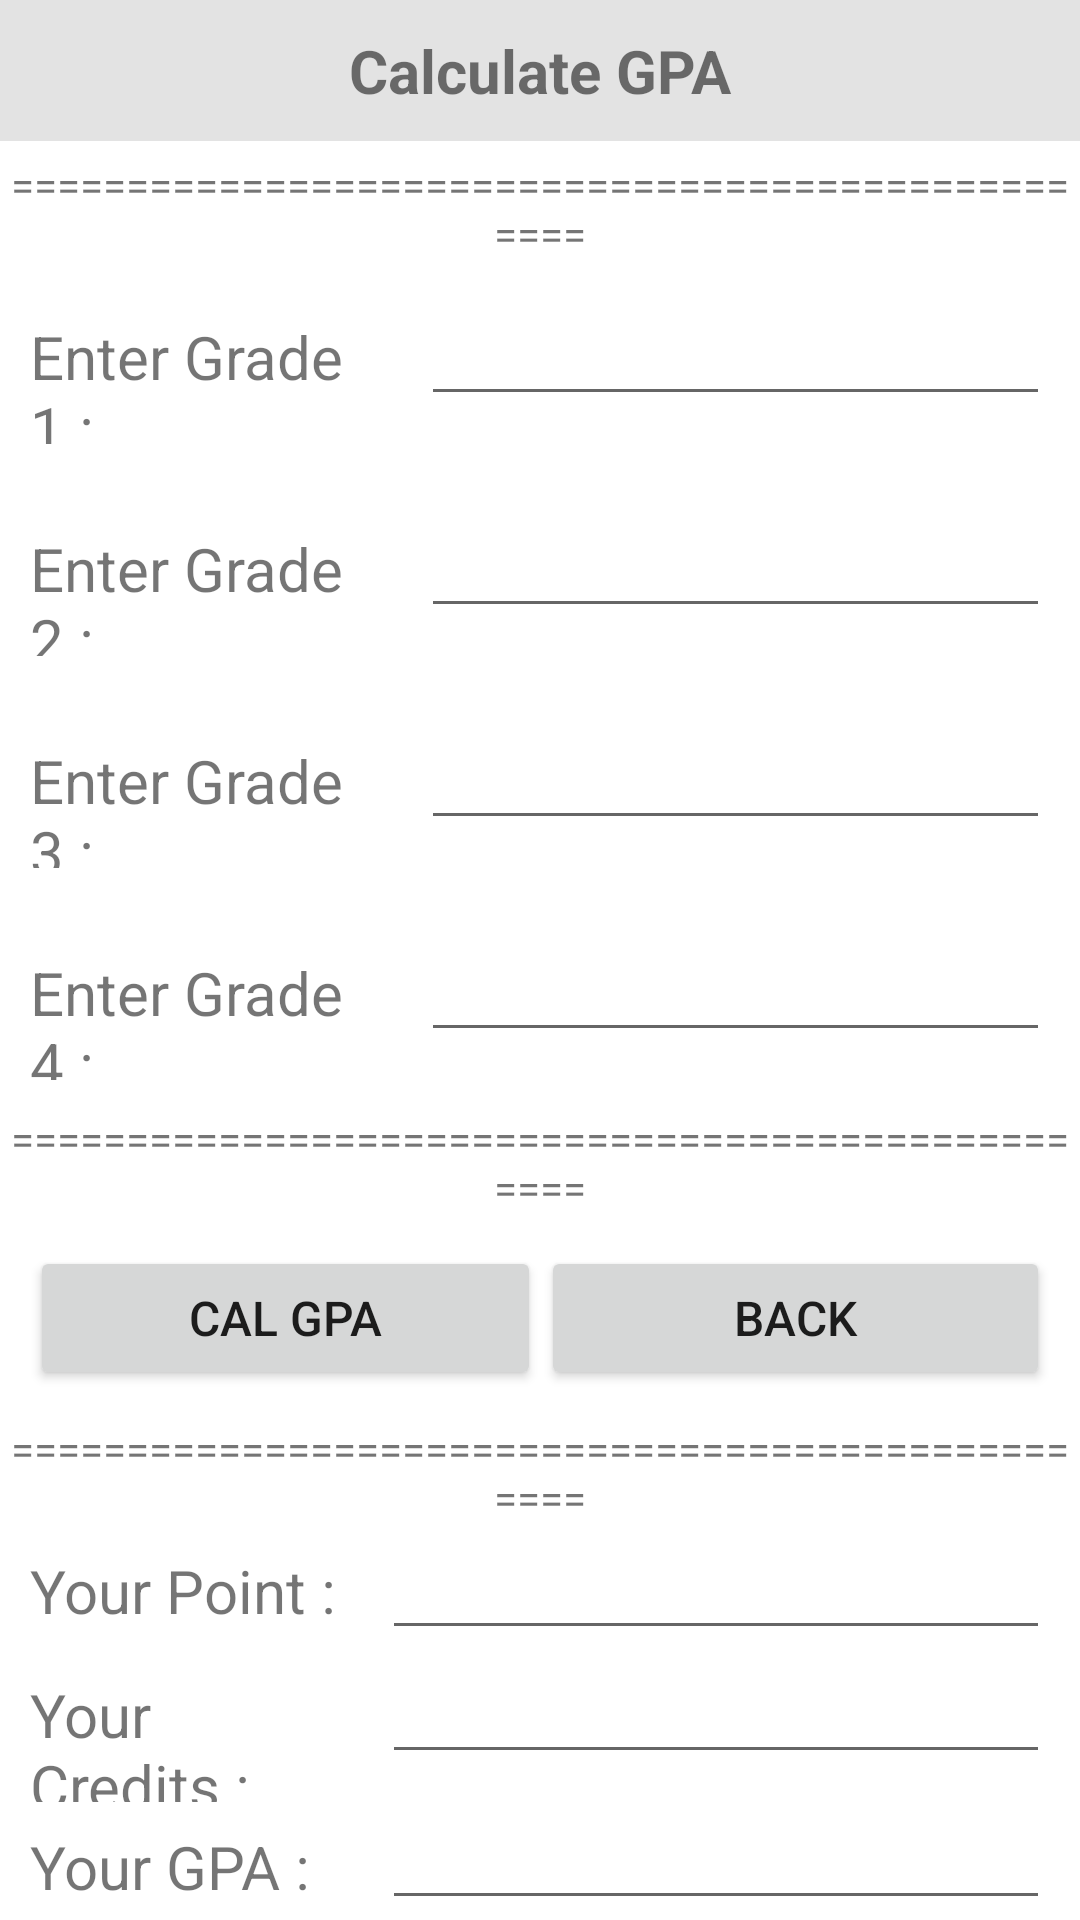

Layout XML and referenced resources for this Android screen:
<!-- AndroidManifest.xml: application theme Theme.Assign05_6206021621082 -->
<!-- res/layout/activity_gpa.xml -->
<?xml version="1.0" encoding="utf-8"?>
<LinearLayout xmlns:android="http://schemas.android.com/apk/res/android"
    xmlns:app="http://schemas.android.com/apk/res-auto"
    xmlns:tools="http://schemas.android.com/tools"
    android:layout_width="match_parent"
    android:layout_height="match_parent"
    android:orientation="vertical"
    tools:context=".GpaActivity">

    <TextView
        android:id="@+id/textView13"
        android:layout_width="match_parent"
        android:layout_height="wrap_content"
        android:background="#E3E3E3"
        android:gravity="center"
        android:padding="10dp"
        android:text="Calculate GPA"
        android:textSize="20sp"
        android:textStyle="bold" />

    <TextView
        android:id="@+id/textView14"
        android:layout_width="match_parent"
        android:layout_height="wrap_content"
        android:gravity="center"
        android:paddingTop="5dp"
        android:text="==================================================" />

    <LinearLayout
        android:layout_width="match_parent"
        android:layout_height="wrap_content"
        android:orientation="horizontal"
        android:padding="10dp"
        android:paddingBottom="5dp">

        <TextView
            android:id="@+id/textView15"
            android:layout_width="wrap_content"
            android:layout_height="wrap_content"
            android:layout_weight="1"
            android:text="Enter Grade 1 :"
            android:textSize="20sp" />

        <EditText
            android:id="@+id/editGrade1"
            android:layout_width="wrap_content"
            android:layout_height="wrap_content"
            android:layout_weight="1"
            android:ems="10"
            android:inputType="textPersonName" />
    </LinearLayout>

    <LinearLayout
        android:layout_width="match_parent"
        android:layout_height="wrap_content"
        android:orientation="horizontal"
        android:padding="10dp"
        android:paddingBottom="5dp">

        <TextView
            android:id="@+id/textView16"
            android:layout_width="wrap_content"
            android:layout_height="wrap_content"
            android:layout_weight="1"
            android:text="Enter Grade 2 :"
            android:textSize="20sp" />

        <EditText
            android:id="@+id/editGrade2"
            android:layout_width="wrap_content"
            android:layout_height="wrap_content"
            android:layout_weight="1"
            android:ems="10"
            android:inputType="textPersonName" />
    </LinearLayout>

    <LinearLayout
        android:layout_width="match_parent"
        android:layout_height="wrap_content"
        android:orientation="horizontal"
        android:padding="10dp">

        <TextView
            android:id="@+id/textView17"
            android:layout_width="wrap_content"
            android:layout_height="wrap_content"
            android:layout_weight="1"
            android:text="Enter Grade 3 :"
            android:textSize="20sp" />

        <EditText
            android:id="@+id/editGrade3"
            android:layout_width="wrap_content"
            android:layout_height="wrap_content"
            android:layout_weight="1"
            android:ems="10"
            android:inputType="textPersonName" />
    </LinearLayout>

    <LinearLayout
        android:layout_width="match_parent"
        android:layout_height="wrap_content"
        android:orientation="horizontal"
        android:padding="10dp">

        <TextView
            android:id="@+id/textView18"
            android:layout_width="wrap_content"
            android:layout_height="wrap_content"
            android:layout_weight="1"
            android:text="Enter Grade 4 :"
            android:textSize="20sp" />

        <EditText
            android:id="@+id/editGrade4"
            android:layout_width="wrap_content"
            android:layout_height="wrap_content"
            android:layout_weight="1"
            android:ems="10"
            android:inputType="textPersonName" />
    </LinearLayout>

    <TextView
        android:id="@+id/textView19"
        android:layout_width="match_parent"
        android:layout_height="wrap_content"
        android:gravity="center"
        android:text="==================================================" />

    <LinearLayout
        android:layout_width="match_parent"
        android:layout_height="wrap_content"
        android:orientation="horizontal"
        android:padding="10dp">

        <Button
            android:id="@+id/btnGpa"
            android:layout_width="wrap_content"
            android:layout_height="wrap_content"
            android:layout_weight="1"
            android:text="cal gpa"
            android:textSize="16sp" />

        <Button
            android:id="@+id/btnGpaBack"
            android:layout_width="wrap_content"
            android:layout_height="wrap_content"
            android:layout_weight="1"
            android:text="back"
            android:textSize="16sp" />
    </LinearLayout>

    <TextView
        android:id="@+id/textView20"
        android:layout_width="match_parent"
        android:layout_height="wrap_content"
        android:gravity="center"
        android:text="==================================================" />

    <LinearLayout
        android:layout_width="match_parent"
        android:layout_height="wrap_content"
        android:orientation="horizontal"
        android:paddingLeft="10dp"
        android:paddingRight="10dp">

        <TextView
            android:id="@+id/textView21"
            android:layout_width="105dp"
            android:layout_height="wrap_content"
            android:layout_weight="1"
            android:text="Your Point :"
            android:textSize="20sp" />

        <EditText
            android:id="@+id/showPoint"
            android:layout_width="wrap_content"
            android:layout_height="wrap_content"
            android:layout_weight="1"
            android:editable="false"
            android:ems="10"
            android:inputType="none" />
    </LinearLayout>

    <LinearLayout
        android:layout_width="match_parent"
        android:layout_height="wrap_content"
        android:orientation="horizontal"
        android:paddingLeft="10dp"
        android:paddingRight="10dp">

        <TextView
            android:id="@+id/textView22"
            android:layout_width="105dp"
            android:layout_height="wrap_content"
            android:layout_weight="1"
            android:text="Your Credits :"
            android:textSize="20sp" />

        <EditText
            android:id="@+id/showCredit"
            android:layout_width="wrap_content"
            android:layout_height="wrap_content"
            android:layout_weight="1"
            android:editable="false"
            android:ems="10"
            android:inputType="none" />
    </LinearLayout>

    <LinearLayout
        android:layout_width="match_parent"
        android:layout_height="match_parent"
        android:orientation="horizontal"
        android:paddingLeft="10dp"
        android:paddingRight="10dp">

        <TextView
            android:id="@+id/textView23"
            android:layout_width="105dp"
            android:layout_height="wrap_content"
            android:layout_weight="1"
            android:text="Your GPA :"
            android:textSize="20sp" />

        <EditText
            android:id="@+id/showGPA"
            android:layout_width="wrap_content"
            android:layout_height="wrap_content"
            android:layout_weight="1"
            android:editable="false"
            android:ems="10"
            android:inputType="none" />
    </LinearLayout>

</LinearLayout>
<!-- resources referenced by this layout -->
<resources>
  <style name="Theme.Assign05_6206021621082" parent="Theme.MaterialComponents.DayNight.DarkActionBar">
          
          <item name="colorPrimary">@color/purple_500</item>
          <item name="colorPrimaryVariant">@color/purple_700</item>
          <item name="colorOnPrimary">@color/white</item>
          
          <item name="colorSecondary">@color/teal_200</item>
          <item name="colorSecondaryVariant">@color/teal_700</item>
          <item name="colorOnSecondary">@color/black</item>
          
          <item name="android:statusBarColor" tools:targetApi="l">?attr/colorPrimaryVariant</item>
          
      </style>
  <!-- not gathered from this repository: default colours our renderer supplied (Android Studio template values) -->
  <color name="purple_500">#FF6200EE</color>
  <color name="purple_700">#FF3700B3</color>
  <color name="teal_200">#FF03DAC5</color>
  <color name="teal_700">#FF018786</color>
  <color name="black">#FF000000</color>
  <color name="white">#FFFFFFFF</color>
</resources>
